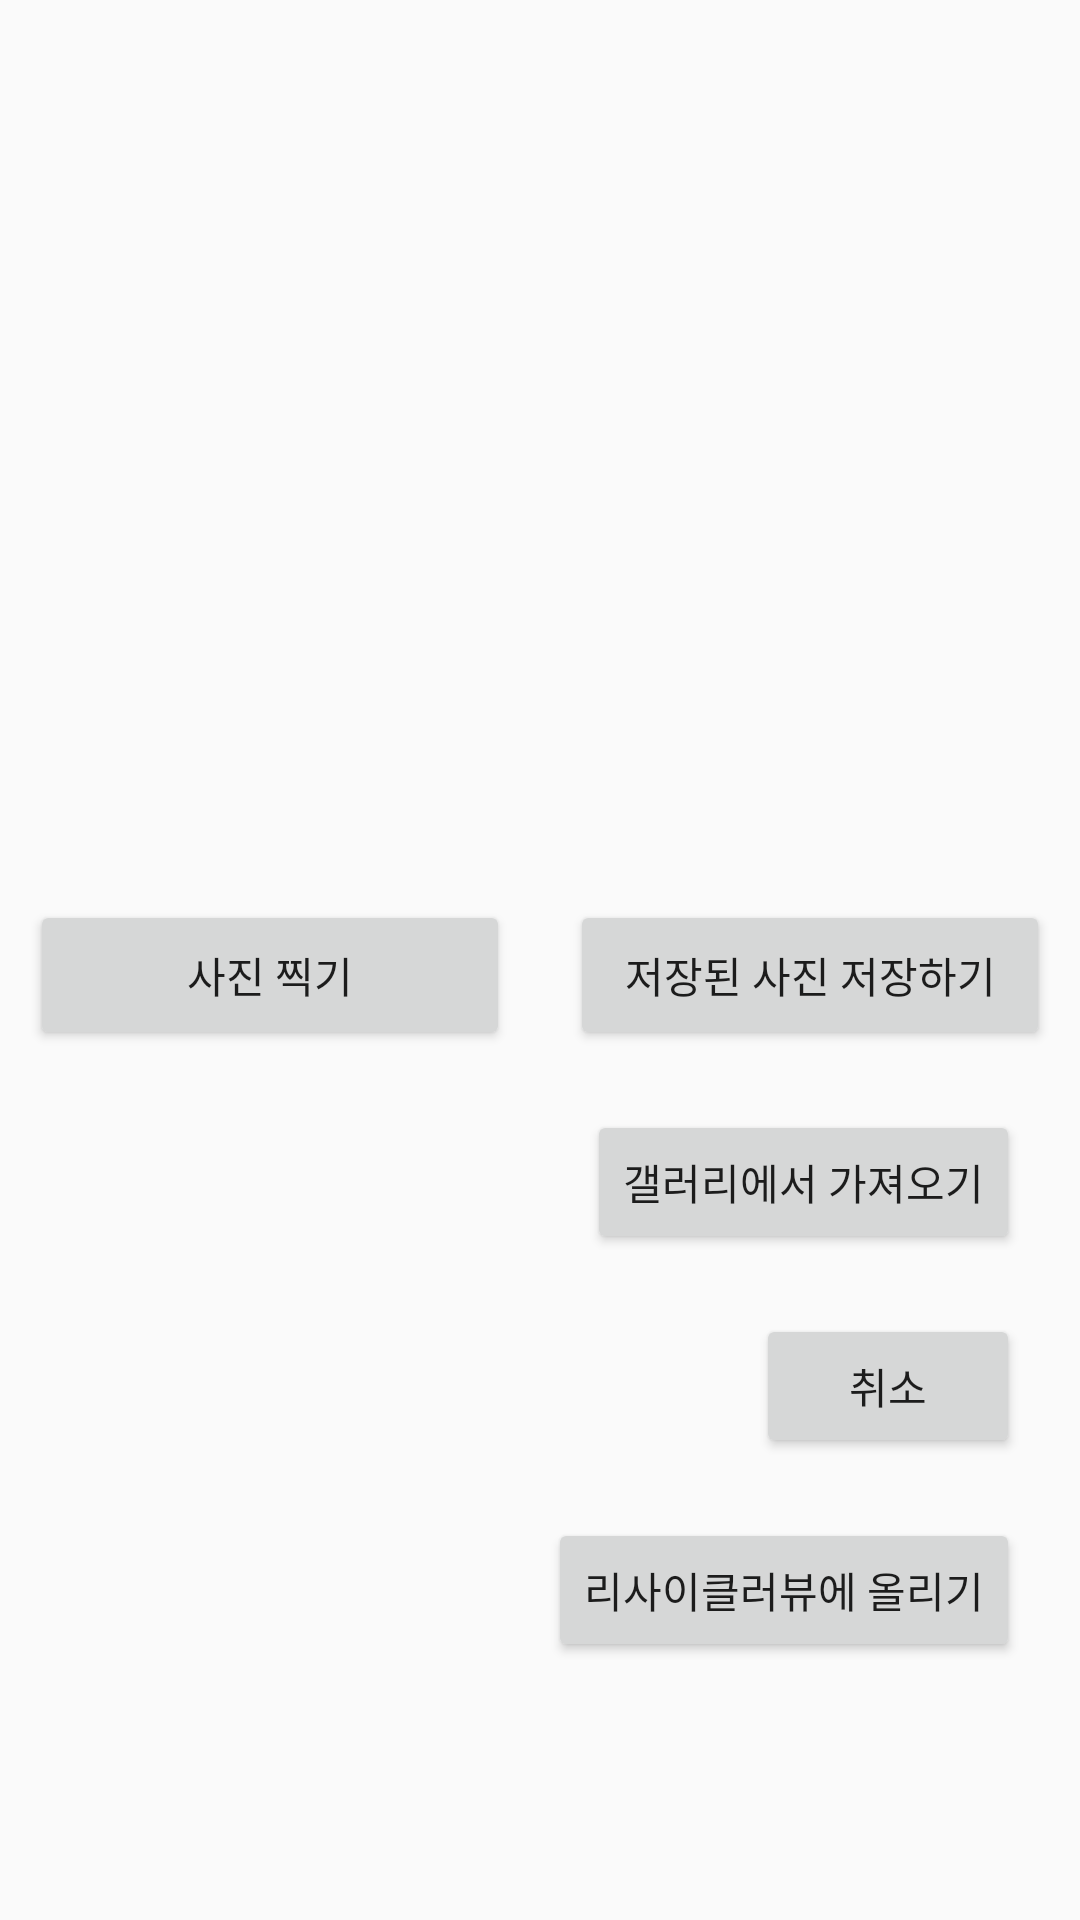

Write the Android layout XML for this screen, with the resource values it uses.
<!-- AndroidManifest.xml: application theme Theme.ShopProject -->
<!-- res/layout/camera_recyclerview.xml -->
<?xml version="1.0" encoding="utf-8"?>
<LinearLayout xmlns:android="http://schemas.android.com/apk/res/android"
    android:orientation="vertical"
    android:layout_width="fill_parent"
    android:layout_height="fill_parent"
    >

    <androidx.recyclerview.widget.RecyclerView
        android:id="@+id/recycler_view"
        android:layout_width="match_parent"
        android:layout_height="300dp" />

    <LinearLayout
        android:layout_width="match_parent"
        android:layout_height="wrap_content"
        android:orientation="horizontal"
        >


        <Button
            android:id="@+id/button_shooting"
            android:layout_width="0dp"
            android:layout_height="50dp"
            android:layout_weight="1"


            android:text="사진 찍기"
            android:layout_marginLeft="10dp"
            android:layout_marginRight="10dp"
            />
        <Button android:layout_width="0dp"
            android:layout_height="50dp"
            android:id="@+id/button_imagefind"
            android:text="저장된 사진 저장하기"

            android:layout_weight="1"
            android:layout_marginLeft="10dp"
            android:layout_marginRight="10dp"
            />

    </LinearLayout>

    <Button
        android:layout_width="wrap_content"
        android:layout_height="wrap_content"
        android:layout_marginTop="20dp"
        android:layout_marginRight="20dp"
        android:text="갤러리에서 가져오기"
        android:layout_gravity="end"
        android:gravity="center"
        android:id="@+id/load_image">

    </Button>

    <Button
        android:layout_width="wrap_content"
        android:layout_height="wrap_content"
        android:layout_marginTop="20dp"
        android:layout_marginRight="20dp"
        android:text="취소"
        android:layout_gravity="end"
        android:gravity="center"
        android:id="@+id/button_back">



    </Button>


    <Button
        android:layout_width="wrap_content"
        android:layout_height="wrap_content"
        android:layout_marginTop="20dp"
        android:layout_marginRight="20dp"
        android:text="리사이클러뷰에 올리기"
        android:layout_gravity="end"
        android:gravity="center"
        android:id="@+id/upload">



    </Button>



</LinearLayout>
<!-- resources referenced by this layout -->
<resources>
  <style name="Theme.ShopProject" parent="Theme.AppCompat.DayNight.NoActionBar">
          
          <item name="colorPrimary">@color/purple_500</item>
          <item name="colorPrimaryVariant">@color/purple_700</item>
          <item name="colorOnPrimary">@color/white</item>
          
          <item name="colorSecondary">@color/teal_200</item>
          <item name="colorSecondaryVariant">@color/teal_700</item>
          <item name="colorOnSecondary">@color/black</item>
          
          <item name="android:statusBarColor" tools:targetApi="l">?attr/colorPrimaryVariant</item>
          
      </style>
  <color name="purple_500">#FF6200EE</color>
  <color name="purple_700">#FF3700B3</color>
  <color name="white">#FFFFFFFF</color>
  <color name="teal_200">#FF03DAC5</color>
  <color name="teal_700">#FF018786</color>
  <color name="black">#FF000000</color>
</resources>
